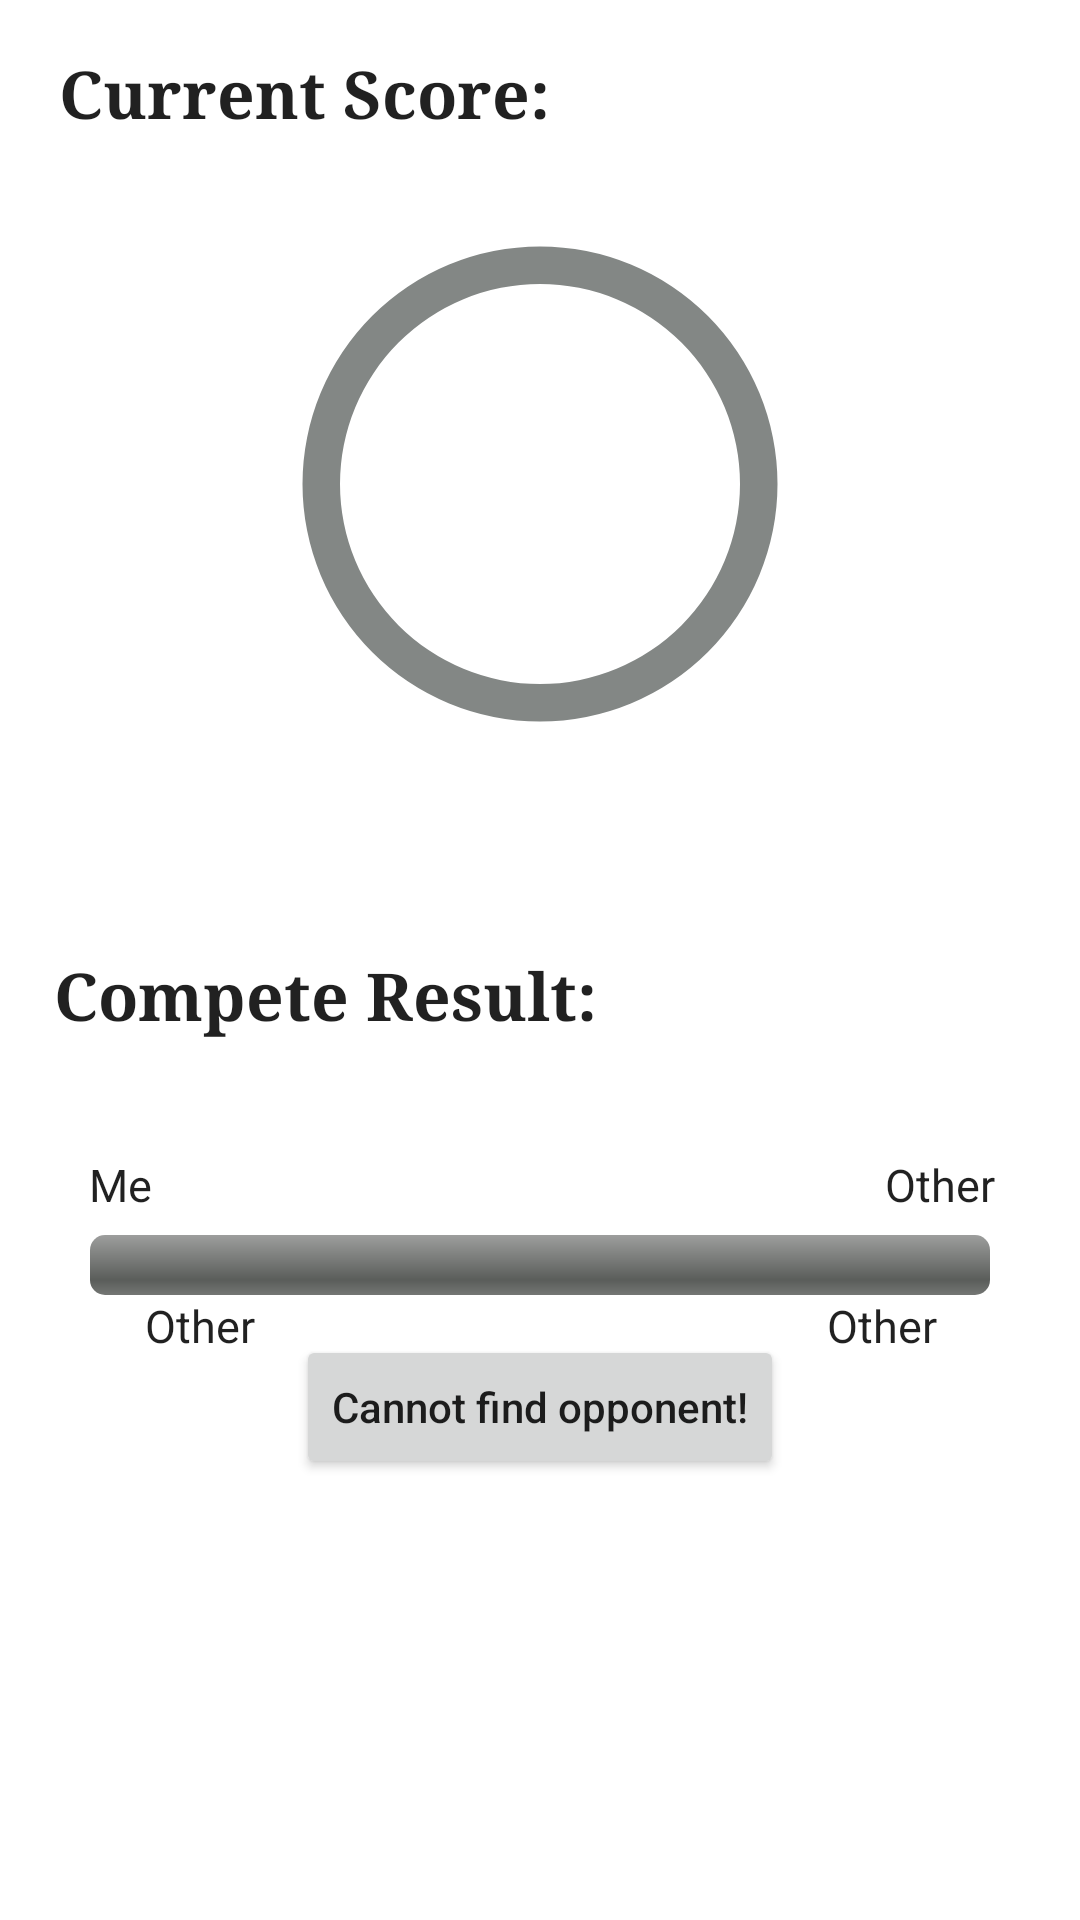

This screen was rendered from an Android layout file. Write that file and the resources it references.
<!-- AndroidManifest.xml: application theme Theme.DayDayApp -->
<!-- res/layout/fragment_myscoretab.xml -->
<?xml version="1.0" encoding="utf-8"?>
<androidx.constraintlayout.widget.ConstraintLayout
    xmlns:android="http://schemas.android.com/apk/res/android"
    xmlns:tools="http://schemas.android.com/tools"
    xmlns:app="http://schemas.android.com/apk/res-auto"
    android:layout_width="match_parent"
    android:layout_height="match_parent"
    tools:context=".fragments.leaderboard.MyScoreTab">

    <TextView
        android:id="@+id/currentScoreText"
        android:layout_width="wrap_content"
        android:layout_height="wrap_content"
        android:layout_marginTop="16dp"
        android:text="@string/current_score"
        android:textAppearance="@style/TextAppearance.AppCompat.Large"
        app:layout_constraintEnd_toEndOf="parent"
        app:layout_constraintHorizontal_bias="0.1"
        app:layout_constraintStart_toStartOf="parent"
        app:layout_constraintTop_toTopOf="parent"
        android:textStyle="bold"
        android:typeface="serif"
        android:textColor="@color/quantum_googgreen"/>

    <ProgressBar
        android:id="@+id/myScore"
        android:layout_width="200dp"
        android:layout_height="200dp"
        android:indeterminateOnly="false"
        android:progressDrawable="@drawable/circle"
        app:layout_constraintBottom_toBottomOf="parent"
        app:layout_constraintLeft_toLeftOf="parent"
        app:layout_constraintRight_toRightOf="parent"
        app:layout_constraintTop_toBottomOf="@id/currentScoreText"
        app:layout_constraintVertical_bias="0.039" />

    <TextView
        android:id="@+id/text_view_progress"
        android:layout_width="wrap_content"
        android:layout_height="wrap_content"
        android:textAppearance="@style/TextAppearance.AppCompat.Large"
        app:layout_constraintBottom_toBottomOf="@+id/myScore"
        app:layout_constraintEnd_toEndOf="@+id/myScore"
        app:layout_constraintStart_toStartOf="@+id/myScore"
        app:layout_constraintTop_toTopOf="@+id/myScore"
        android:textStyle="bold"/>

    <androidx.constraintlayout.widget.ConstraintLayout
        android:id="@+id/competeLayout"
        android:layout_width="match_parent"
        android:layout_height="300dp"
        app:layout_constraintBottom_toBottomOf="parent"
        app:layout_constraintEnd_toEndOf="parent"
        app:layout_constraintStart_toStartOf="parent"
        app:layout_constraintTop_toBottomOf="@+id/myScore">

        <TextView
            android:layout_width="wrap_content"
            android:layout_height="wrap_content"
            android:layout_marginTop="16dp"
            android:text="@string/compete_result"
            android:textAppearance="@style/TextAppearance.AppCompat.Large"
            app:layout_constraintEnd_toEndOf="parent"
            app:layout_constraintHorizontal_bias="0.1"
            app:layout_constraintStart_toStartOf="parent"
            app:layout_constraintTop_toTopOf="parent"
            android:textStyle="bold"
            android:typeface="serif"
            android:textColor="@color/quantum_googgreen"/>

        <ProgressBar
            android:id="@+id/competeBar"
            style="@android:style/Widget.ProgressBar.Horizontal"
            android:layout_width="300dp"
            android:layout_height="wrap_content"
            android:progressBackgroundTint="@color/quantum_googred"
            android:progressTint="@color/quantum_googgreen"
            app:layout_constraintBottom_toBottomOf="parent"
            app:layout_constraintEnd_toEndOf="parent"
            app:layout_constraintStart_toStartOf="parent"
            app:layout_constraintTop_toTopOf="parent"
            app:layout_constraintVertical_bias="0.396" />

        <TextView
            android:id="@+id/compete_me"
            android:layout_width="wrap_content"
            android:layout_height="wrap_content"
            android:text="@string/me"
            android:textAppearance="@style/TextAppearance.AppCompat.Large"
            android:textSize="15sp"
            app:layout_constraintBottom_toTopOf="@+id/competeBar"
            app:layout_constraintEnd_toEndOf="parent"
            app:layout_constraintHorizontal_bias="0.088"
            app:layout_constraintStart_toStartOf="parent"
            app:layout_constraintTop_toTopOf="parent"
            app:layout_constraintVertical_bias="0.925" />

        <TextView
            android:id="@+id/compete_other"
            android:layout_width="wrap_content"
            android:layout_height="wrap_content"
            android:text="@string/other"
            android:textAppearance="@style/TextAppearance.AppCompat.Large"
            android:textSize="15sp"
            app:layout_constraintBottom_toTopOf="@+id/competeBar"
            app:layout_constraintEnd_toEndOf="parent"
            app:layout_constraintHorizontal_bias="0.912"
            app:layout_constraintStart_toStartOf="parent"
            app:layout_constraintTop_toTopOf="parent"
            app:layout_constraintVertical_bias="0.925" />

        <TextView
            android:id="@+id/score_me"
            android:layout_width="wrap_content"
            android:layout_height="wrap_content"
            android:text="@string/other"
            android:textAppearance="@style/TextAppearance.AppCompat.Large"
            android:textSize="15sp"
            app:layout_constraintBottom_toBottomOf="parent"
            app:layout_constraintEnd_toEndOf="parent"
            app:layout_constraintHorizontal_bias="0.149"
            app:layout_constraintStart_toStartOf="parent"
            app:layout_constraintTop_toBottomOf="@+id/competeBar"
            app:layout_constraintVertical_bias="0.0" />

        <TextView
            android:id="@+id/score_other"
            android:layout_width="wrap_content"
            android:layout_height="wrap_content"
            android:text="@string/other"
            android:textAppearance="@style/TextAppearance.AppCompat.Large"
            android:textSize="15sp"
            app:layout_constraintBottom_toBottomOf="parent"
            app:layout_constraintEnd_toEndOf="parent"
            app:layout_constraintHorizontal_bias="0.853"
            app:layout_constraintStart_toStartOf="parent"
            app:layout_constraintTop_toBottomOf="@+id/competeBar"
            app:layout_constraintVertical_bias="0.0" />

    </androidx.constraintlayout.widget.ConstraintLayout>

    <Button
        android:id="@+id/compete_button"
        android:layout_width="wrap_content"
        android:layout_height="wrap_content"
        android:text="@string/cannot_find_opponent"
        android:clickable="false"
        android:textAllCaps="false"
        app:layout_constraintBottom_toBottomOf="parent"
        app:layout_constraintEnd_toEndOf="parent"
        app:layout_constraintStart_toStartOf="parent"
        app:layout_constraintTop_toBottomOf="@+id/myScore"
        app:layout_constraintVertical_bias="0.555" />


</androidx.constraintlayout.widget.ConstraintLayout>
<!-- resources referenced by this layout -->
<resources>
  <!-- drawable circle (drawable) -->
  <?xml version="1.0" encoding="utf-8"?>
  <layer-list xmlns:android="http://schemas.android.com/apk/res/android">
      <item>
          <shape
              android:shape="ring"
              android:thicknessRatio="16"
              android:useLevel="false">
              <solid android:color="#838785"/>
          </shape>
      </item>
  
      <item>
          <rotate
              android:fromDegrees="-90"
              android:toDegrees="-90">
              <shape
                  android:shape="ring"
                  android:thicknessRatio="16"
                  android:useLevel="true">
                  <solid android:color="@color/quantum_googgreen"/>
              </shape>
          </rotate>
      </item>
  </layer-list>
  <string name="cannot_find_opponent">Cannot find opponent!</string>
  <string name="compete_result">Compete Result:</string>
  <string name="current_score">Current Score:</string>
  <string name="me">Me</string>
  <string name="other">Other</string>
  <style name="Theme.DayDayApp" parent="Theme.MaterialComponents.DayNight.NoActionBar">
          
          <item name="colorPrimary">#50857A</item>
          <item name="colorPrimaryVariant">#356856</item>
          <item name="colorOnPrimary">@color/white</item>
          
          <item name="colorSecondary">#6ea398</item>
          <item name="colorSecondaryVariant">#4A7766</item>
          <item name="colorOnSecondary">@color/black</item>
          
          <item name="android:statusBarColor" tools:targetApi="l">?attr/colorPrimaryVariant</item>
          
      </style>
  <color name="white">#FFFFFFFF</color>
  <color name="black">#FF000000</color>
</resources>
